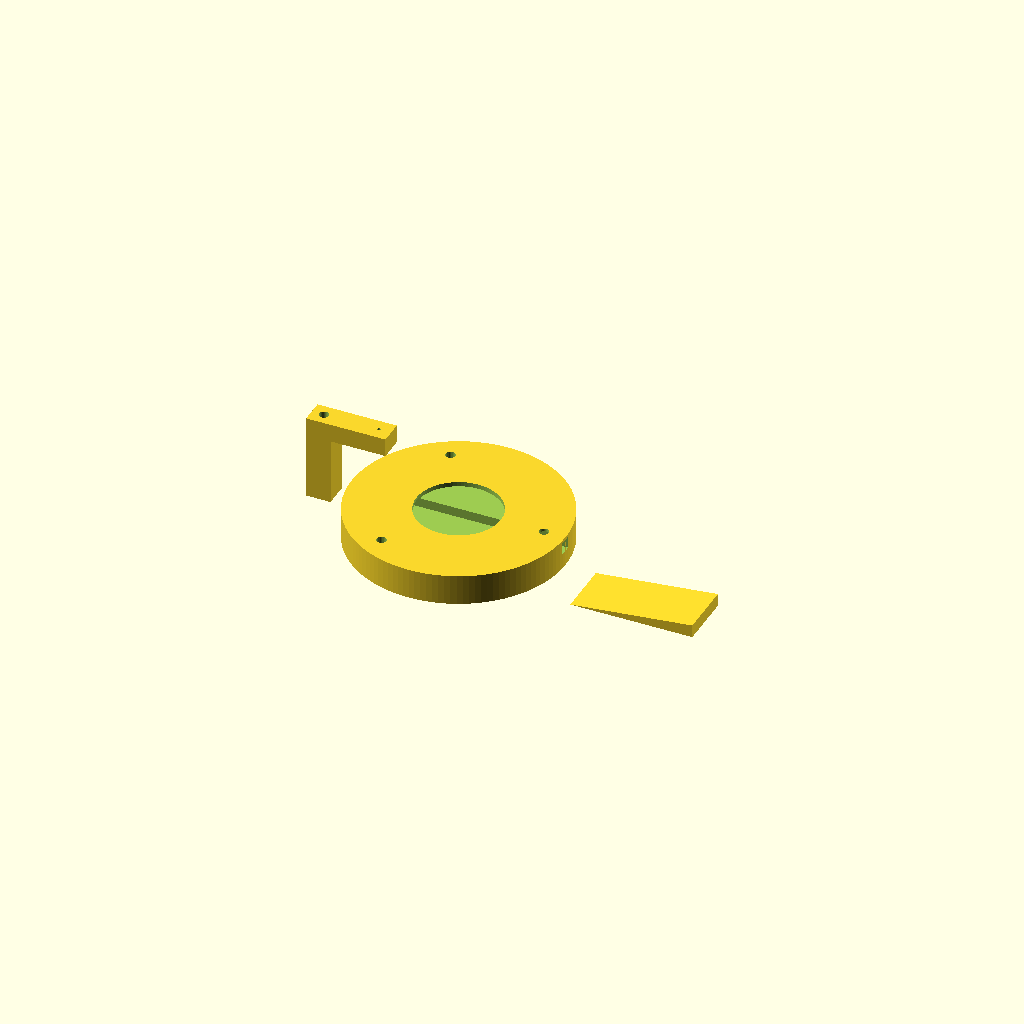
Cell 1: the model at its default parameters.
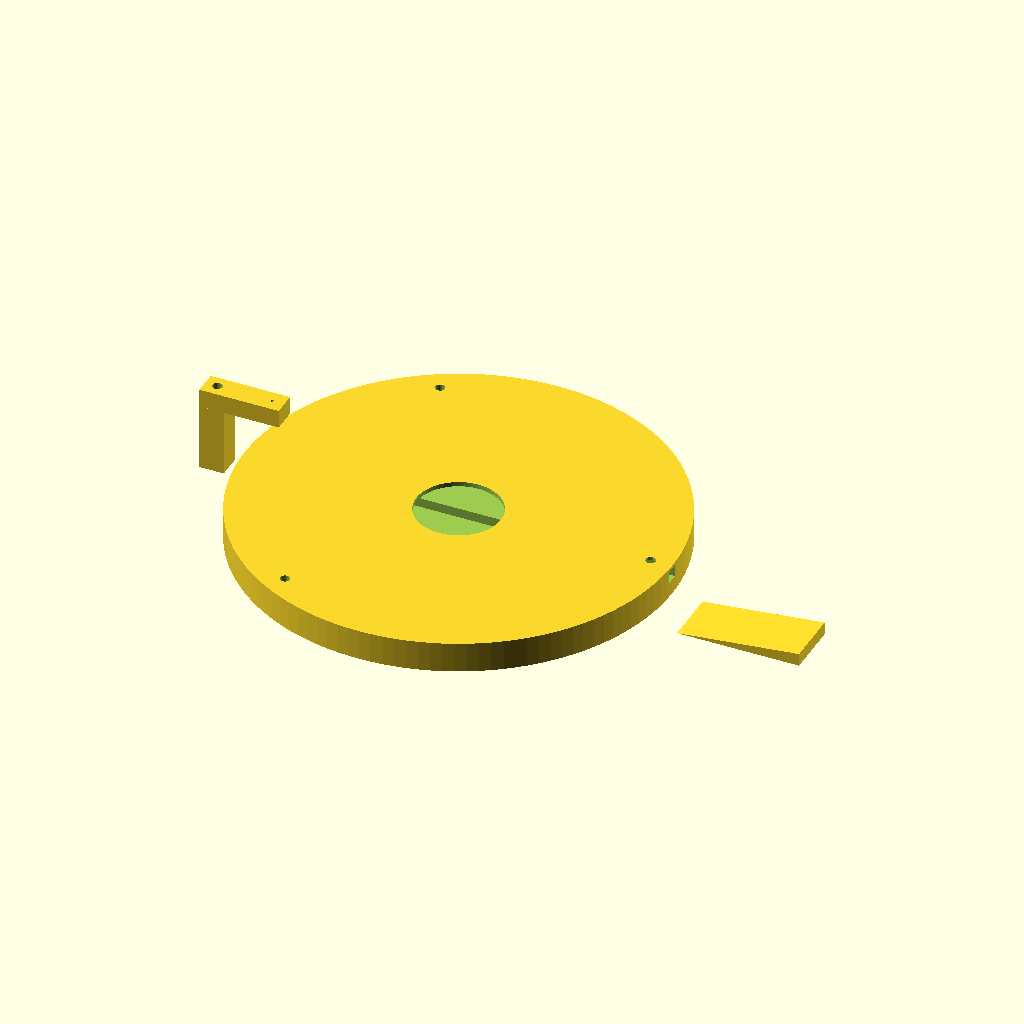
Cell 2 — base_d set to 140, the other parameters unchanged.
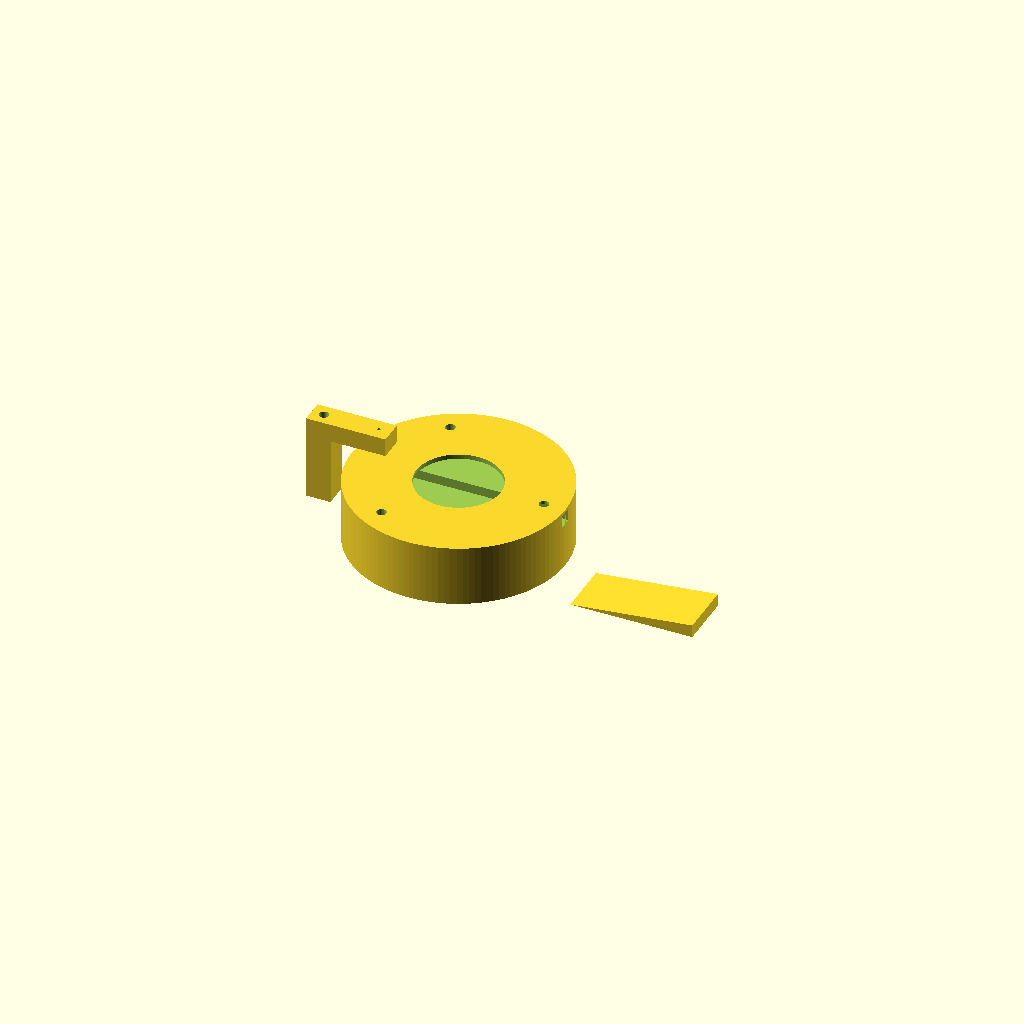
Cell 3: base_h = 20 (everything else at default).
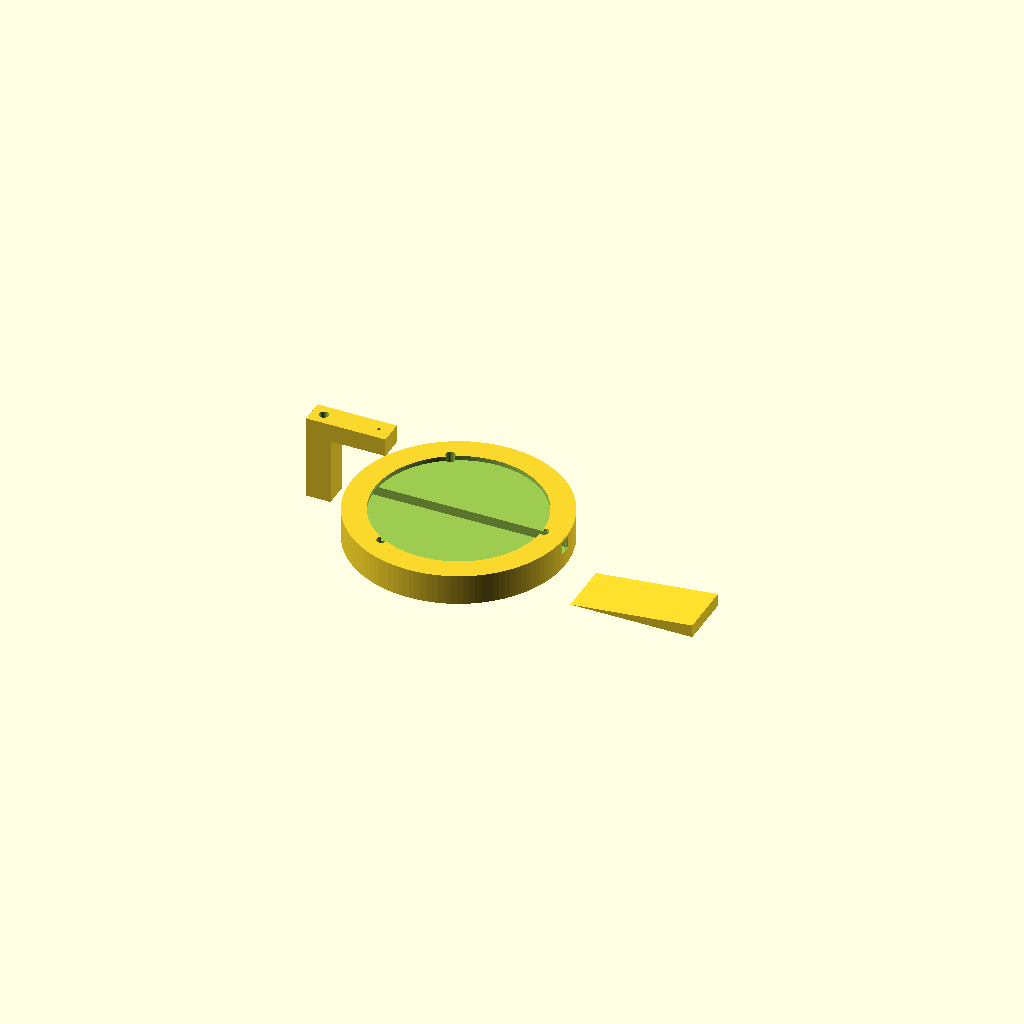
Cell 4: piezo_d = 54 (everything else at default).
All cells are drawn from one camera (rotation 55°, 0°, 25°, orthographic, colour scheme Cornfield), so only the parameter changes between them.
Source of the model, hardware/cad/stm_mount.scad:
// Molecular Synth v0 - parametric DIY STM scanner mount (OPTIONAL track)
// =======================================================================
// Atomic-resolution capability demonstrator after Dan Berard's open-source STM:
// a piezo buzzer disk is the XYZ scanner, a hand-cut Pt/Ir wire is the tip, a
// transimpedance amplifier reads the ~nA tunnelling current, a Teensy/Arduino
// runs the feedback. A hobby STM reliably resolves the atomic lattice of HOPG
// graphite - it is NOT a direct imager of soft, hydrated DNA origami (use the gel
// for routine origami QC). See docs/research/04-verification-gel-stm.md.
//
// This prints the rigid base + magnetic coarse-approach ramp that the inchworm /
// screw advance pushes the sample toward the tip. Dimensions in mm; print rigid
// (PETG/ASA) and add mass (steel plate) for vibration isolation.
//
//   openscad -D part=\"base\" -o base.stl stm_mount.scad   // part = base|ramp|tip_holder|all

/* [Geometry] */
base_d      = 70;
base_h      = 10;
piezo_d     = 27;   // 27 mm piezo buzzer disk
piezo_pocket= 1.5;
ramp_angle  = 6;    // shallow coarse-approach incline
tip_arm_h   = 28;

part = "all";

module base() {
    difference() {
        cylinder(h = base_h, d = base_d, $fn=120);
        // piezo scanner pocket (center)
        translate([0,0,base_h - piezo_pocket])
            cylinder(h = piezo_pocket + 1, d = piezo_d + 0.6, $fn=80);
        // wire routing slot
        translate([0,0,base_h-3]) cube([base_d, 4, 4], center=true);
        // three M3 isolation-foot holes
        for (a = [0:120:240])
            rotate([0,0,a]) translate([base_d/2 - 7, 0, -1])
                cylinder(h = base_h + 2, d = 3.2, $fn=24);
    }
}

// Shallow coarse-approach wedge: the sample slides down it toward the tip.
module ramp() {
    l = 40; w = 18; h = l * tan(ramp_angle);
    rotate([90,0,0])
        linear_extrude(height = w)
            polygon([[0,0],[l,0],[l,h]]);
}

module tip_holder() {
    // arm that clamps the Pt/Ir tip over the piezo center
    difference() {
        union() {
            cube([8, 8, tip_arm_h]);
            translate([0,0,tip_arm_h-6]) cube([26, 8, 6]);
        }
        // tip channel (vertical) at the far end, over scanner center
        translate([22, 4, tip_arm_h-7]) cylinder(h=8, d=1.0, $fn=20);
        // mounting hole
        translate([4,4,-1]) cylinder(h=tip_arm_h+2, d=3.2, $fn=24);
    }
}

if (part == "base" || part == "all") base();
if (part == "ramp" || part == "all") translate([base_d/2+10,0,0]) ramp();
if (part == "tip_holder" || part == "all") translate([-base_d/2-15,0,0]) tip_holder();
Customizer parameters (derived from the source; name, type, default, range or options):
base_d: number, default 70
base_h: number, default 10
piezo_d: number, default 27
piezo_pocket: number, default 1.5
ramp_angle: number, default 6
tip_arm_h: number, default 28
part: string, default "all"
